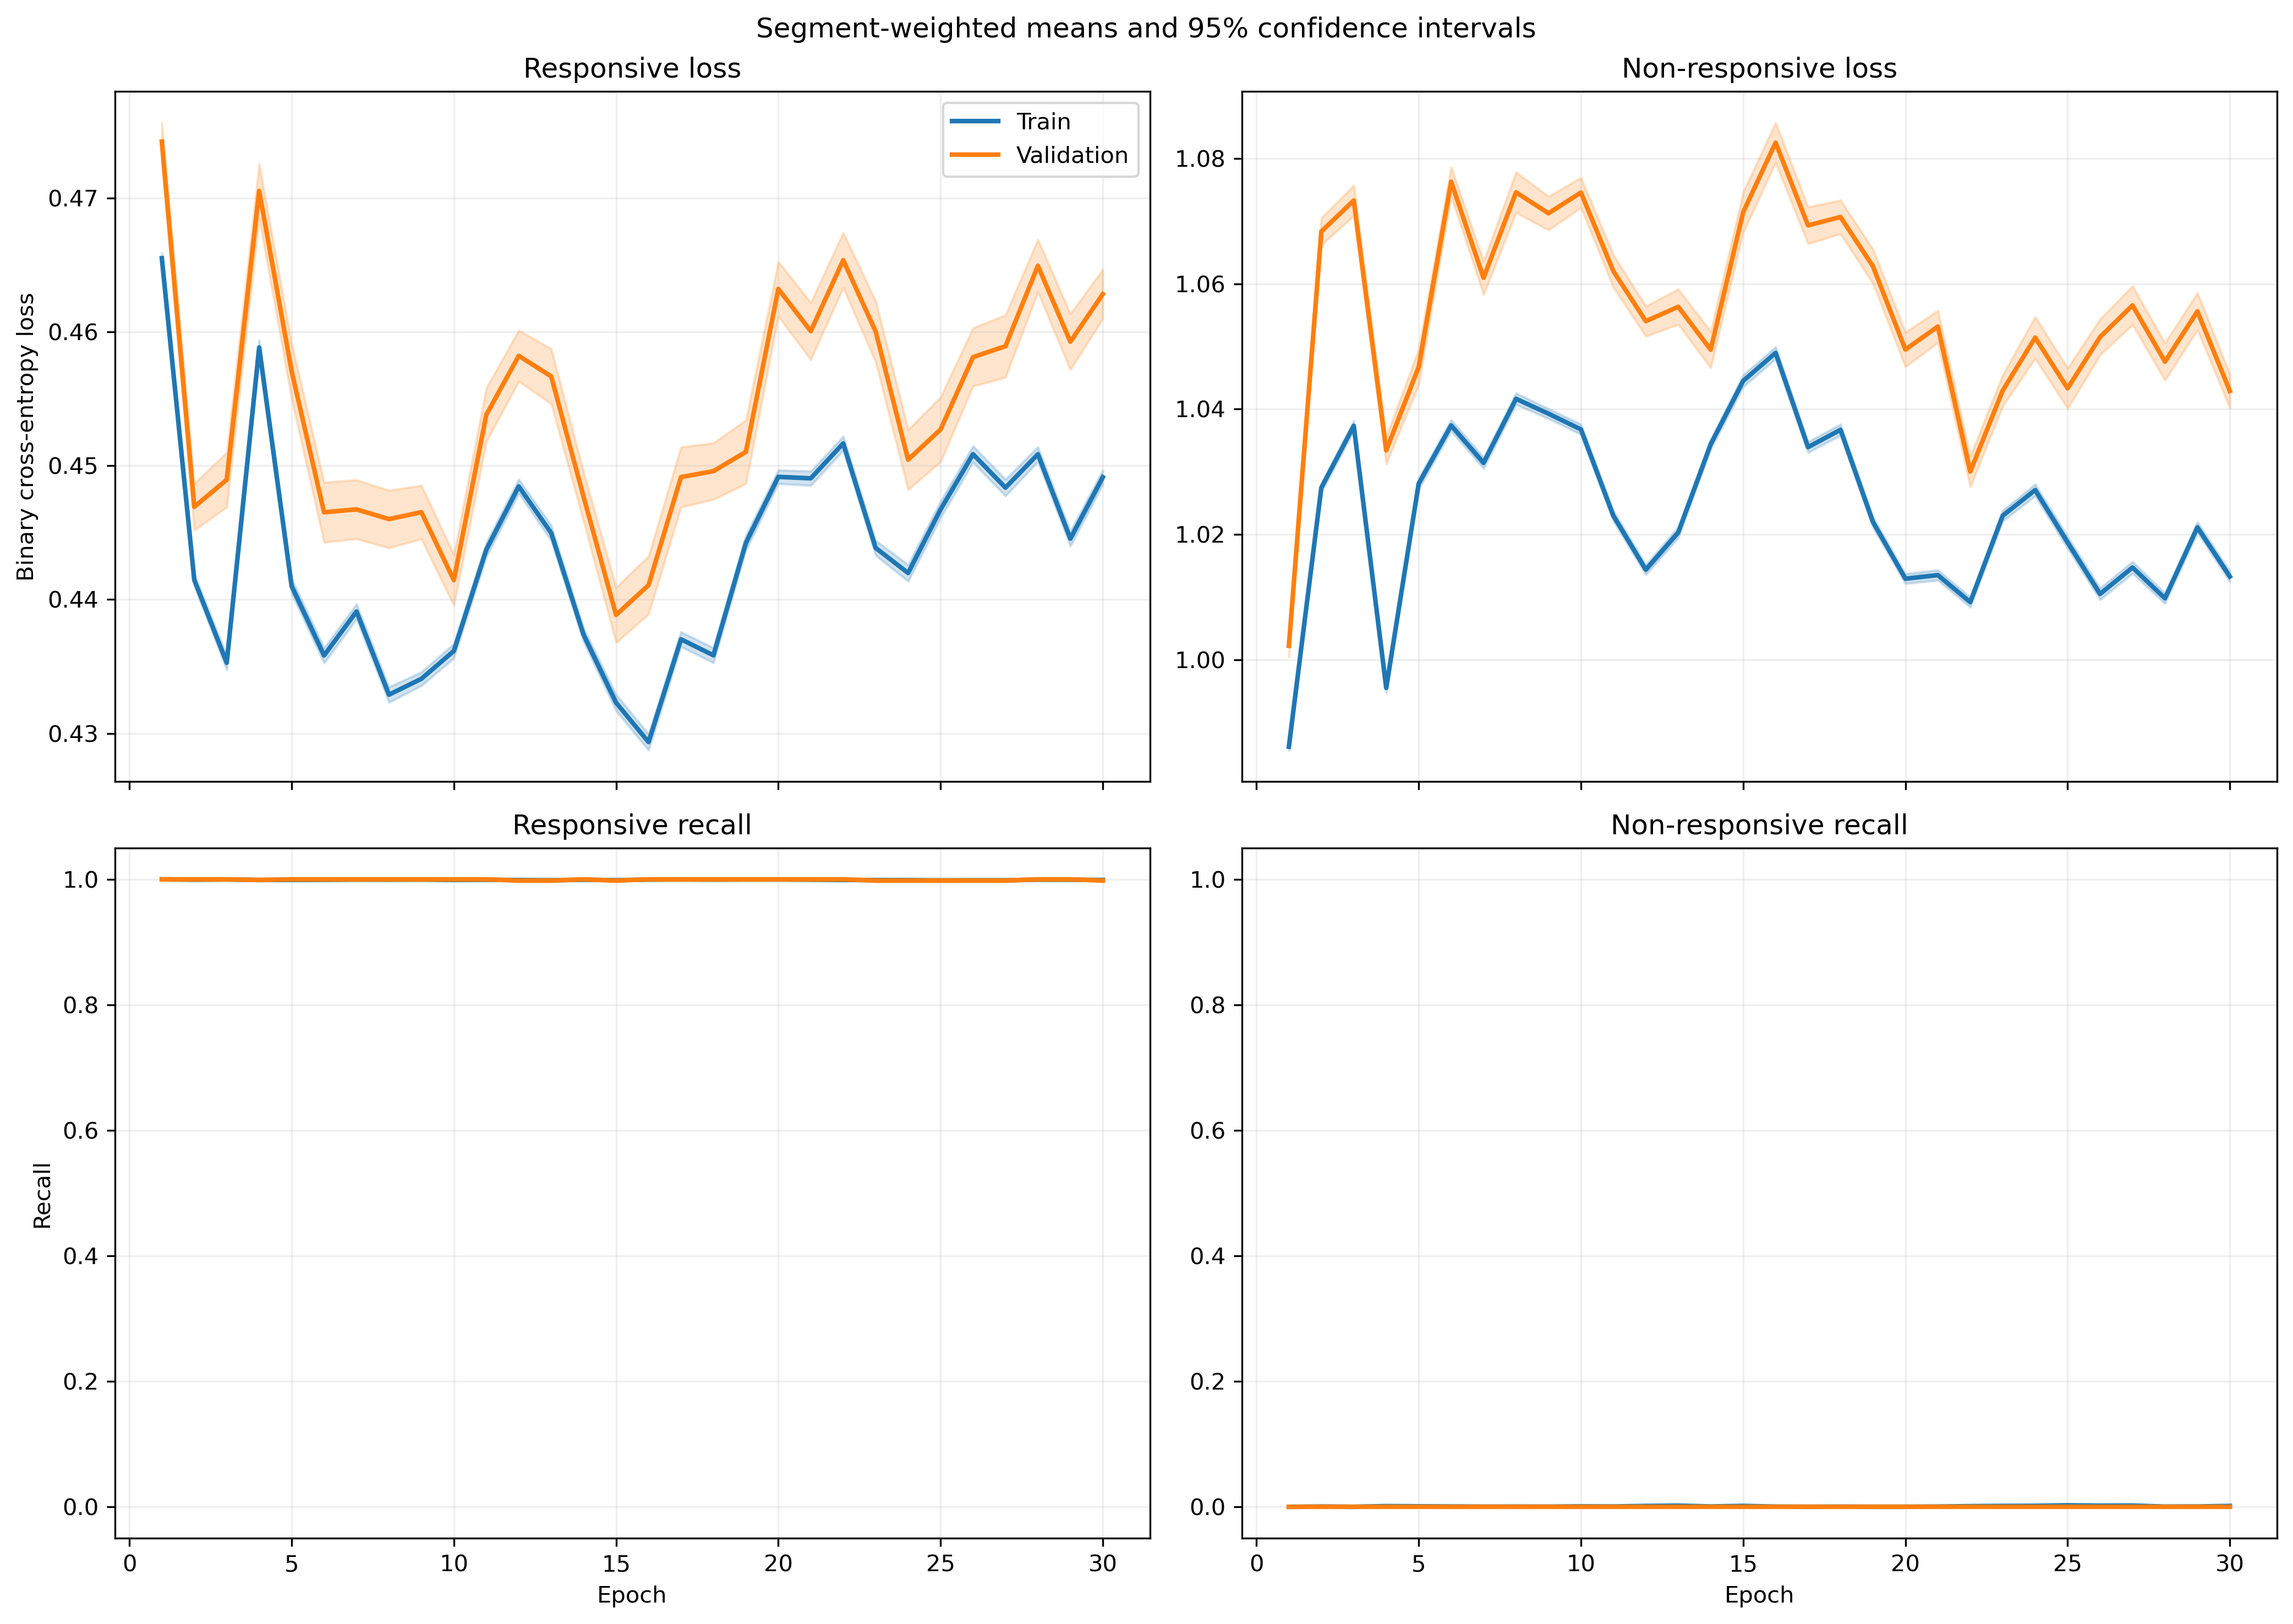

Source data for this figure (header and first rows):
fold, epoch, split, r_loss, r_loss_count, r_loss_sum, r_loss_sum_sq, r_recall, r_recall_count, r_recall_sum, r_recall_sum_sq, nr_loss, nr_loss_count, nr_loss_sum, nr_loss_sum_sq, nr_recall, nr_recall_count, nr_recall_sum, nr_recall_sum_sq
1, 1, train, 0.4862, 1063, 516.8, 251.7, 1.0, 1063, 1063, 1063, 0.9518, 1401, 1334, 1271, 0.0, 1401, 0.0, 0.0
1, 1, validation, 0.487, 10, 4.87, 2.375, 1.0, 10, 10.0, 10.0, , 0, 0.0, 0.0, , 0, 0.0, 0.0
1, 2, train, 0.4631, 1063, 492.3, 228.4, 1.0, 1063, 1063, 1063, 0.9896, 1401, 1386, 1374, 0.0, 1401, 0.0, 0.0
1, 2, validation, 0.4638, 10, 4.638, 2.155, 1.0, 10, 10.0, 10.0, , 0, 0.0, 0.0, , 0, 0.0, 0.0
1, 3, train, 0.4674, 1063, 496.8, 233.4, 1.0, 1063, 1063, 1063, 0.9816, 1401, 1375, 1354, 0.0, 1401, 0.0, 0.0
1, 3, validation, 0.469, 10, 4.69, 2.209, 1.0, 10, 10.0, 10.0, , 0, 0.0, 0.0, , 0, 0.0, 0.0
1, 4, train, 0.4939, 1063, 525, 260.4, 1.0, 1063, 1063, 1063, 0.9388, 1401, 1315, 1238, 0.0, 1401, 0.0, 0.0
1, 4, validation, 0.4951, 10, 4.951, 2.459, 1.0, 10, 10.0, 10.0, , 0, 0.0, 0.0, , 0, 0.0, 0.0
1, 5, train, 0.4591, 1063, 488.1, 224.9, 1.0, 1063, 1063, 1063, 0.9958, 1401, 1395, 1392, 0.0, 1401, 0.0, 0.0
1, 5, validation, 0.4605, 10, 4.605, 2.127, 1.0, 10, 10.0, 10.0, , 0, 0.0, 0.0, , 0, 0.0, 0.0
1, 6, train, 0.4685, 1063, 498, 233.7, 1.0, 1063, 1063, 1063, 0.9806, 1401, 1374, 1349, 0.0, 1401, 0.0, 0.0
1, 6, validation, 0.4692, 10, 4.692, 2.205, 1.0, 10, 10.0, 10.0, , 0, 0.0, 0.0, , 0, 0.0, 0.0
1, 7, train, 0.48, 1063, 510.3, 245.7, 1.0, 1063, 1063, 1063, 0.9612, 1401, 1347, 1297, 0.0, 1401, 0.0, 0.0
1, 7, validation, 0.4809, 10, 4.809, 2.318, 1.0, 10, 10.0, 10.0, , 0, 0.0, 0.0, , 0, 0.0, 0.0
1, 8, train, 0.4693, 1063, 498.8, 234.7, 1.0, 1063, 1063, 1063, 0.9789, 1401, 1371, 1345, 0.0, 1401, 0.0, 0.0
1, 8, validation, 0.4701, 10, 4.701, 2.215, 1.0, 10, 10.0, 10.0, , 0, 0.0, 0.0, , 0, 0.0, 0.0
1, 9, train, 0.4703, 1063, 499.9, 236, 1.0, 1063, 1063, 1063, 0.9769, 1401, 1369, 1340, 0.0, 1401, 0.0, 0.0
1, 9, validation, 0.4713, 10, 4.713, 2.229, 1.0, 10, 10.0, 10.0, , 0, 0.0, 0.0, , 0, 0.0, 0.0
1, 10, train, 0.4741, 1063, 504, 239.8, 1.0, 1063, 1063, 1063, 0.9707, 1401, 1360, 1323, 0.0, 1401, 0.0, 0.0
1, 10, validation, 0.4751, 10, 4.751, 2.263, 1.0, 10, 10.0, 10.0, , 0, 0.0, 0.0, , 0, 0.0, 0.0
1, 11, train, 0.4883, 1063, 519.1, 253.8, 1.0, 1063, 1063, 1063, 0.9488, 1401, 1329, 1262, 0.0, 1401, 0.0, 0.0
1, 11, validation, 0.4888, 10, 4.888, 2.391, 1.0, 10, 10.0, 10.0, , 0, 0.0, 0.0, , 0, 0.0, 0.0
1, 12, train, 0.479, 1063, 509.1, 244.2, 1.0, 1063, 1063, 1063, 0.9635, 1401, 1350, 1302, 0.0, 1401, 0.0, 0.0
1, 12, validation, 0.4796, 10, 4.796, 2.303, 1.0, 10, 10.0, 10.0, , 0, 0.0, 0.0, , 0, 0.0, 0.0
1, 13, train, 0.4778, 1063, 507.9, 243.1, 1.0, 1063, 1063, 1063, 0.9654, 1401, 1353, 1307, 0.0, 1401, 0.0, 0.0
1, 13, validation, 0.4784, 10, 4.784, 2.292, 1.0, 10, 10.0, 10.0, , 0, 0.0, 0.0, , 0, 0.0, 0.0
1, 14, train, 0.4596, 1063, 488.5, 225, 1.0, 1063, 1063, 1063, 0.9955, 1401, 1395, 1390, 0.0, 1401, 0.0, 0.0
1, 14, validation, 0.4604, 10, 4.604, 2.124, 1.0, 10, 10.0, 10.0, , 0, 0.0, 0.0, , 0, 0.0, 0.0
1, 15, train, 0.4712, 1063, 500.9, 236.9, 1.0, 1063, 1063, 1063, 0.9754, 1401, 1367, 1336, 0.0, 1401, 0.0, 0.0
1, 15, validation, 0.4721, 10, 4.721, 2.236, 1.0, 10, 10.0, 10.0, , 0, 0.0, 0.0, , 0, 0.0, 0.0
1, 16, train, 0.474, 1063, 503.9, 239.8, 1.0, 1063, 1063, 1063, 0.9708, 1401, 1360, 1323, 0.0, 1401, 0.0, 0.0
1, 16, validation, 0.4748, 10, 4.748, 2.262, 1.0, 10, 10.0, 10.0, , 0, 0.0, 0.0, , 0, 0.0, 0.0
1, 17, train, 0.4717, 1063, 501.4, 237.5, 1.0, 1063, 1063, 1063, 0.9745, 1401, 1365, 1334, 0.0, 1401, 0.0, 0.0
1, 17, validation, 0.4726, 10, 4.726, 2.241, 1.0, 10, 10.0, 10.0, , 0, 0.0, 0.0, , 0, 0.0, 0.0
1, 18, train, 0.4698, 1063, 499.4, 235.3, 1.0, 1063, 1063, 1063, 0.978, 1401, 1370, 1342, 0.0, 1401, 0.0, 0.0
1, 18, validation, 0.4705, 10, 4.705, 2.219, 1.0, 10, 10.0, 10.0, , 0, 0.0, 0.0, , 0, 0.0, 0.0
1, 19, train, 0.4763, 1063, 506.3, 241.7, 1.0, 1063, 1063, 1063, 0.9675, 1401, 1355, 1313, 0.0, 1401, 0.0, 0.0
1, 19, validation, 0.477, 10, 4.77, 2.279, 1.0, 10, 10.0, 10.0, , 0, 0.0, 0.0, , 0, 0.0, 0.0
1, 20, train, 0.4615, 1063, 490.6, 227, 1.0, 1063, 1063, 1063, 0.9921, 1401, 1390, 1381, 0.0, 1401, 0.0, 0.0
1, 20, validation, 0.4623, 10, 4.623, 2.142, 1.0, 10, 10.0, 10.0, , 0, 0.0, 0.0, , 0, 0.0, 0.0
1, 21, train, 0.4727, 1063, 502.5, 237.9, 1.0, 1063, 1063, 1063, 0.9737, 1401, 1364, 1330, 0.0, 1401, 0.0, 0.0
1, 21, validation, 0.4733, 10, 4.733, 2.243, 1.0, 10, 10.0, 10.0, , 0, 0.0, 0.0, , 0, 0.0, 0.0
1, 22, train, 0.4854, 1063, 515.9, 250.7, 1.0, 1063, 1063, 1063, 0.9535, 1401, 1336, 1275, 0.0, 1401, 0.0, 0.0
1, 22, validation, 0.4858, 10, 4.858, 2.362, 1.0, 10, 10.0, 10.0, , 0, 0.0, 0.0, , 0, 0.0, 0.0
1, 23, train, 0.4644, 1063, 493.6, 229.5, 1.0, 1063, 1063, 1063, 0.9878, 1401, 1384, 1368, 0.0, 1401, 0.0, 0.0
1, 23, validation, 0.465, 10, 4.65, 2.165, 1.0, 10, 10.0, 10.0, , 0, 0.0, 0.0, , 0, 0.0, 0.0
1, 24, train, 0.4777, 1063, 507.8, 243, 1.0, 1063, 1063, 1063, 0.9655, 1401, 1353, 1307, 0.0, 1401, 0.0, 0.0
1, 24, validation, 0.4782, 10, 4.782, 2.29, 1.0, 10, 10.0, 10.0, , 0, 0.0, 0.0, , 0, 0.0, 0.0
1, 25, train, 0.479, 1063, 509.1, 244.2, 1.0, 1063, 1063, 1063, 0.9635, 1401, 1350, 1302, 0.0, 1401, 0.0, 0.0
1, 25, validation, 0.4795, 10, 4.795, 2.302, 1.0, 10, 10.0, 10.0, , 0, 0.0, 0.0, , 0, 0.0, 0.0
1, 26, train, 0.4962, 1063, 527.4, 261.9, 1.0, 1063, 1063, 1063, 0.9366, 1401, 1312, 1230, 0.0, 1401, 0.0, 0.0
1, 26, validation, 0.4965, 10, 4.965, 2.468, 1.0, 10, 10.0, 10.0, , 0, 0.0, 0.0, , 0, 0.0, 0.0
1, 27, train, 0.4847, 1063, 515.2, 250, 1.0, 1063, 1063, 1063, 0.9545, 1401, 1337, 1277, 0.0, 1401, 0.0, 0.0
1, 27, validation, 0.4852, 10, 4.852, 2.357, 1.0, 10, 10.0, 10.0, , 0, 0.0, 0.0, , 0, 0.0, 0.0
1, 28, train, 0.4812, 1063, 511.5, 246.4, 1.0, 1063, 1063, 1063, 0.9601, 1401, 1345, 1292, 0.0, 1401, 0.0, 0.0
1, 28, validation, 0.4817, 10, 4.817, 2.323, 1.0, 10, 10.0, 10.0, , 0, 0.0, 0.0, , 0, 0.0, 0.0
1, 29, train, 0.4595, 1063, 488.4, 225, 1.0, 1063, 1063, 1063, 0.9956, 1401, 1395, 1391, 0.0, 1401, 0.0, 0.0
1, 29, validation, 0.4604, 10, 4.604, 2.125, 1.0, 10, 10.0, 10.0, , 0, 0.0, 0.0, , 0, 0.0, 0.0
1, 30, train, 0.475, 1063, 504.9, 240.5, 1.0, 1063, 1063, 1063, 0.9695, 1401, 1358, 1319, 0.0, 1401, 0.0, 0.0
1, 30, validation, 0.4757, 10, 4.757, 2.268, 1.0, 10, 10.0, 10.0, , 0, 0.0, 0.0, , 0, 0.0, 0.0
... 1,140 more rows
